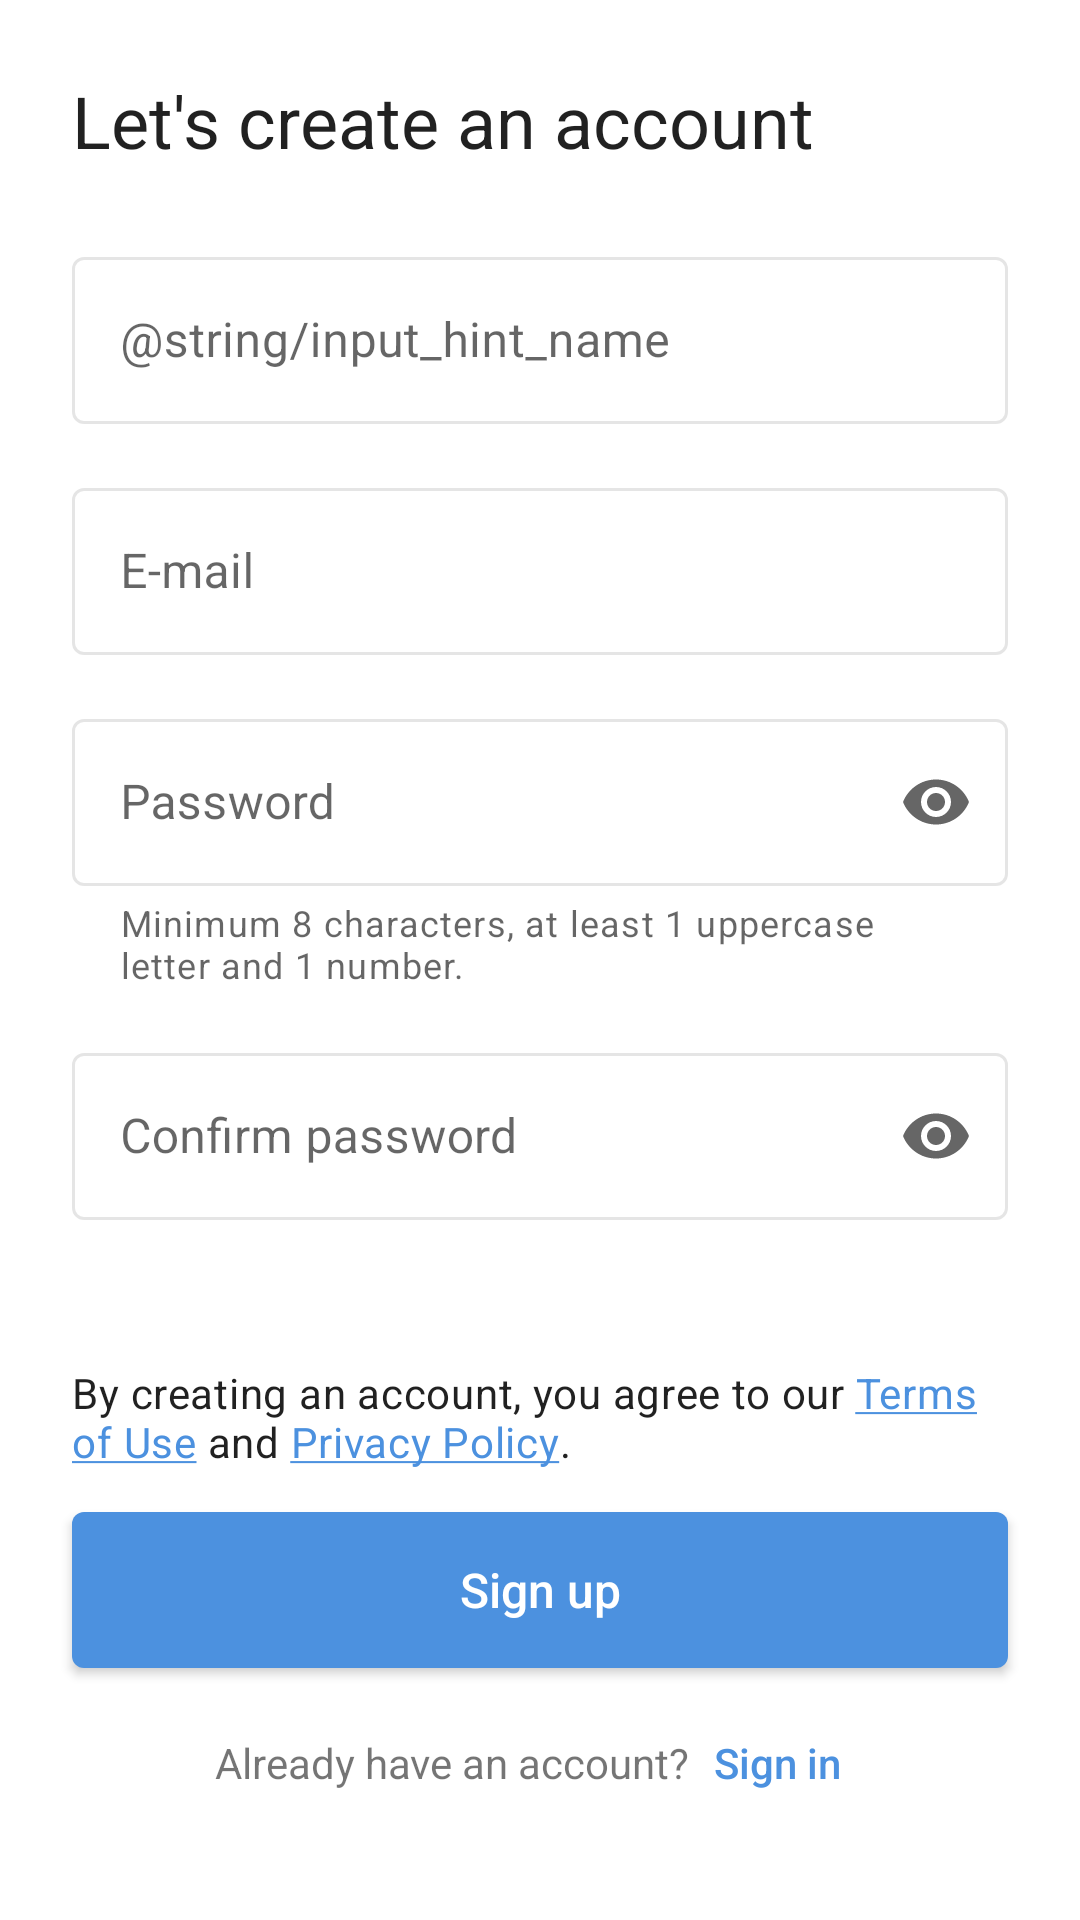

Produce the Android XML layout that renders to this screen, including the resource entries it uses.
<!-- AndroidManifest.xml: application theme Theme.HabitDiary -->
<!-- res/layout/fragment_sign_up.xml -->
<?xml version="1.0" encoding="utf-8"?>
<androidx.constraintlayout.widget.ConstraintLayout
    xmlns:android="http://schemas.android.com/apk/res/android"
    xmlns:app="http://schemas.android.com/apk/res-auto"
    android:layout_width="match_parent"
    android:layout_height="match_parent"
    android:background="@color/white"
    android:clickable="true"
    android:focusable="true"
    android:focusableInTouchMode="true">

  <TextView
      android:id="@+id/text_sign_up_title"
      android:layout_width="wrap_content"
      android:layout_height="wrap_content"
      android:layout_marginTop="24dp"
      android:text="@string/sign_up_page_title_text"
      android:textAppearance="@style/TextAppearance.MaterialComponents.Headline5"
      app:layout_constraintStart_toStartOf="@+id/left_keyline"
      app:layout_constraintTop_toTopOf="parent" />

  <com.google.android.material.textfield.TextInputLayout
      android:id="@+id/text_field_name"
      style="@style/Widget.MaterialComponents.TextInputLayout.OutlinedBox"
      android:layout_width="0dp"
      android:layout_height="wrap_content"
      android:layout_marginTop="24dp"
      android:hint="@string/input_hint_name"
      app:boxStrokeColor="@color/input_field_stroke_color"
      app:endIconMode="clear_text"
      app:layout_constraintEnd_toStartOf="@+id/right_keyline"
      app:layout_constraintStart_toStartOf="@+id/left_keyline"
      app:layout_constraintTop_toBottomOf="@+id/text_sign_up_title">

    <com.google.android.material.textfield.TextInputEditText
        android:id="@+id/edit_text_name"
        android:layout_width="match_parent"
        android:layout_height="wrap_content"
        android:inputType="textPersonName" />

  </com.google.android.material.textfield.TextInputLayout>

  <com.google.android.material.textfield.TextInputLayout
      android:id="@+id/text_field_email"
      style="@style/Widget.MaterialComponents.TextInputLayout.OutlinedBox"
      android:layout_width="0dp"
      android:layout_height="wrap_content"
      android:layout_marginTop="@dimen/space_normal"
      android:hint="@string/input_hint_email"
      app:boxStrokeColor="@color/input_field_stroke_color"
      app:endIconMode="clear_text"
      app:layout_constraintEnd_toStartOf="@+id/right_keyline"
      app:layout_constraintStart_toStartOf="@+id/left_keyline"
      app:layout_constraintTop_toBottomOf="@id/text_field_name">

    <com.google.android.material.textfield.TextInputEditText
        android:id="@+id/edit_text_email"
        android:layout_width="match_parent"
        android:layout_height="wrap_content"
        android:inputType="textEmailAddress" />

  </com.google.android.material.textfield.TextInputLayout>


  <com.google.android.material.textfield.TextInputLayout
      android:id="@+id/text_field_password"
      style="@style/Widget.MaterialComponents.TextInputLayout.OutlinedBox"
      android:layout_width="0dp"
      android:layout_height="wrap_content"
      android:layout_marginTop="@dimen/space_normal"
      android:hint="@string/input_hint_password"
      app:boxStrokeColor="@color/input_field_stroke_color"
      app:endIconMode="password_toggle"
      app:helperText="Minimum 8 characters, at least 1 uppercase letter and 1 number."
      app:hintAnimationEnabled="true"
      app:layout_constraintEnd_toStartOf="@+id/right_keyline"
      app:layout_constraintStart_toStartOf="@+id/left_keyline"
      app:layout_constraintTop_toBottomOf="@id/text_field_email">

    <com.google.android.material.textfield.TextInputEditText
        android:id="@+id/edit_text_password"
        android:layout_width="match_parent"
        android:layout_height="wrap_content"
        android:inputType="textPassword" />

  </com.google.android.material.textfield.TextInputLayout>

  <com.google.android.material.textfield.TextInputLayout
      android:id="@+id/text_field_confirm_password"
      style="@style/Widget.MaterialComponents.TextInputLayout.OutlinedBox"
      android:layout_width="0dp"
      android:layout_height="wrap_content"
      android:layout_marginTop="@dimen/space_normal"
      android:hint="@string/input_hint_confirm_password"
      app:boxStrokeColor="@color/input_field_stroke_color"
      app:endIconMode="password_toggle"
      app:layout_constraintEnd_toStartOf="@+id/right_keyline"
      app:layout_constraintStart_toStartOf="@+id/left_keyline"
      app:layout_constraintTop_toBottomOf="@id/text_field_password">

    <com.google.android.material.textfield.TextInputEditText
        android:id="@+id/edit_text_text_confirm_password"
        android:layout_width="match_parent"
        android:layout_height="wrap_content"
        android:inputType="textPassword" />

  </com.google.android.material.textfield.TextInputLayout>

  <com.google.android.material.button.MaterialButton
      android:id="@+id/button_sign_up"
      android:layout_width="0dp"
      android:layout_height="64dp"
      android:layout_marginTop="8dp"
      android:text="@string/action_sign_up"
      android:textAppearance="@style/TextAppearance.AppCompat.Body2"
      android:textSize="@dimen/text_size_normal"
      app:layout_constraintEnd_toStartOf="@+id/right_keyline"
      app:layout_constraintHorizontal_bias="0.0"
      app:layout_constraintStart_toStartOf="@+id/left_keyline"
      app:layout_constraintTop_toBottomOf="@+id/text_policies" />

  <TextView
      android:id="@+id/text_sign_up_have_account"
      android:layout_width="wrap_content"
      android:layout_height="wrap_content"
      android:layout_marginTop="16dp"
      android:text="@string/sign_up_label_you_have_account_question"
      app:layout_constraintEnd_toStartOf="@+id/text_action_create_account"
      app:layout_constraintHorizontal_bias="0.5"
      app:layout_constraintHorizontal_chainStyle="packed"
      app:layout_constraintStart_toStartOf="parent"
      app:layout_constraintTop_toBottomOf="@+id/button_sign_up" />

  <TextView
      android:id="@+id/text_action_create_account"
      android:layout_width="wrap_content"
      android:layout_height="wrap_content"
      android:background="?attr/selectableItemBackground"
      android:clickable="true"
      android:focusable="true"
      android:padding="@dimen/space_small"
      android:text="@string/action_login"
      android:textAppearance="@style/TextAppearance.AppCompat.Body2"
      android:textColor="?attr/colorPrimary"
      app:layout_constraintBaseline_toBaselineOf="@+id/text_sign_up_have_account"
      app:layout_constraintEnd_toEndOf="parent"
      app:layout_constraintHorizontal_bias="0.5"
      app:layout_constraintStart_toEndOf="@+id/text_sign_up_have_account" />


  <androidx.constraintlayout.widget.Guideline
      android:id="@+id/left_keyline"
      android:layout_width="wrap_content"
      android:layout_height="wrap_content"
      android:orientation="vertical"
      app:layout_constraintGuide_begin="24dp" />

  <androidx.constraintlayout.widget.Guideline
      android:id="@+id/right_keyline"
      android:layout_width="wrap_content"
      android:layout_height="wrap_content"
      android:orientation="vertical"
      app:layout_constraintGuide_end="24dp" />

  <TextView
      android:id="@+id/text_policies"
      android:layout_width="0dp"
      android:layout_height="wrap_content"
      android:layout_marginTop="48dp"
      android:text="@string/sign_up_label_accept_terms_and_policies"
      android:textAppearance="@style/TextAppearance.MaterialComponents.Body2"
      app:layout_constraintEnd_toStartOf="@+id/right_keyline"
      app:layout_constraintStart_toStartOf="@+id/left_keyline"
      app:layout_constraintTop_toBottomOf="@+id/text_field_confirm_password" />

</androidx.constraintlayout.widget.ConstraintLayout>
<!-- resources referenced by this layout -->
<resources>
  <color name="white">#fff</color>
  <dimen name="space_normal">16dp</dimen>
  <dimen name="space_small">8dp</dimen>
  <dimen name="text_size_normal">16sp</dimen>
  <string name="action_login">Sign in</string>
  <string name="action_sign_up">Sign up</string>
  <string name="input_hint_confirm_password">Confirm password</string>
  <string name="input_hint_email">E-mail</string>
  <string name="input_hint_password">Password</string>
  <string name="sign_up_label_accept_terms_and_policies">By creating an account, you agree to our <a href="#">Terms of Use</a> and <a href="#">Privacy Policy</a>.</string>
  <string name="sign_up_label_you_have_account_question">Already have an account?</string>
  <string name="sign_up_page_title_text">Let\'s create an account</string>
  <style name="Theme.HabitDiary" parent="Theme.Base" />
  <style name="Theme.Base" parent="Theme.MaterialComponents.DayNight.NoActionBar">
      
      <item name="android:windowLightStatusBar" tools:targetApi="m">@bool/use_light_status</item>
      <item name="android:statusBarColor" tools:targetApi="l">?attr/colorPrimaryVariant</item>
      <item name="android:windowLightNavigationBar" tools:targetApi="o_mr1">@bool/use_light_navigation</item>
      
  
      
      <item name="colorPrimary">@color/color_primary</item>
      <item name="colorPrimaryVariant">@color/transparent</item>
      <item name="colorAccent">@color/color_accent</item>
      <item name="colorOnPrimary">@color/white</item>
      <item name="colorSurface">@color/color_surface</item>
      <item name="colorOnSecondary">@color/black</item>
      <item name="android:colorBackground">@color/color_background</item>
  
    </style>
  <color name="color_primary">@color/blue_600</color>
  <color name="transparent">#0fff</color>
  <color name="color_accent">@color/blue_600</color>
  <color name="color_surface">@color/white</color>
  <color name="black">#000</color>
  <color name="color_background">@color/grey_blue_gray_200</color>
  <color name="blue_600">#4c91df</color>
  <color name="grey_blue_gray_200">#f0f0f0</color>
</resources>
